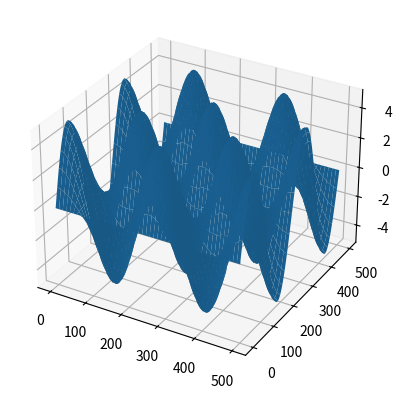

This chart was generated by the following Python code:
#!/usr/bin/env python3

import math
import numpy as np
import matplotlib.pyplot as plt

L = 1
s = 500
# c = 20
# deltax = L / s
# deltat = deltax / c
y = np.zeros((s, s))

for t in range(s):
    for x in range(s):
        # always zero at boundaries
        if x == 0 or x == s - 1:
            y[x, t] = 0
        # base case: sine wave
        elif t == 0:
            y[x, t] = 5 * math.sin(4 * math.pi * x / s)
        # second base case: weird hack
        elif t == 1:
            y[x, t] = y[x, 0] + 0.5 * (
                y[x + 1, 0] +
                y[x - 1, 0] -
                2 * y[x, 0]
            )
        # all other timesteps
        else:
            y[x, t] = (
                2 * y[x, t - 1] -
                y[x, t - 2] + (
                    y[x + 1, t - 1] +
                    y[x - 1, t - 1] -
                    2 * y[x, t - 1]
                ))

# graph that shit
ax = plt.axes(projection="3d")
t = np.arange(len(y))
x = np.arange(len(y[0]))
(x, t) = np.meshgrid(x, t)
ax.plot_surface(x, t, y)
plt.show()
